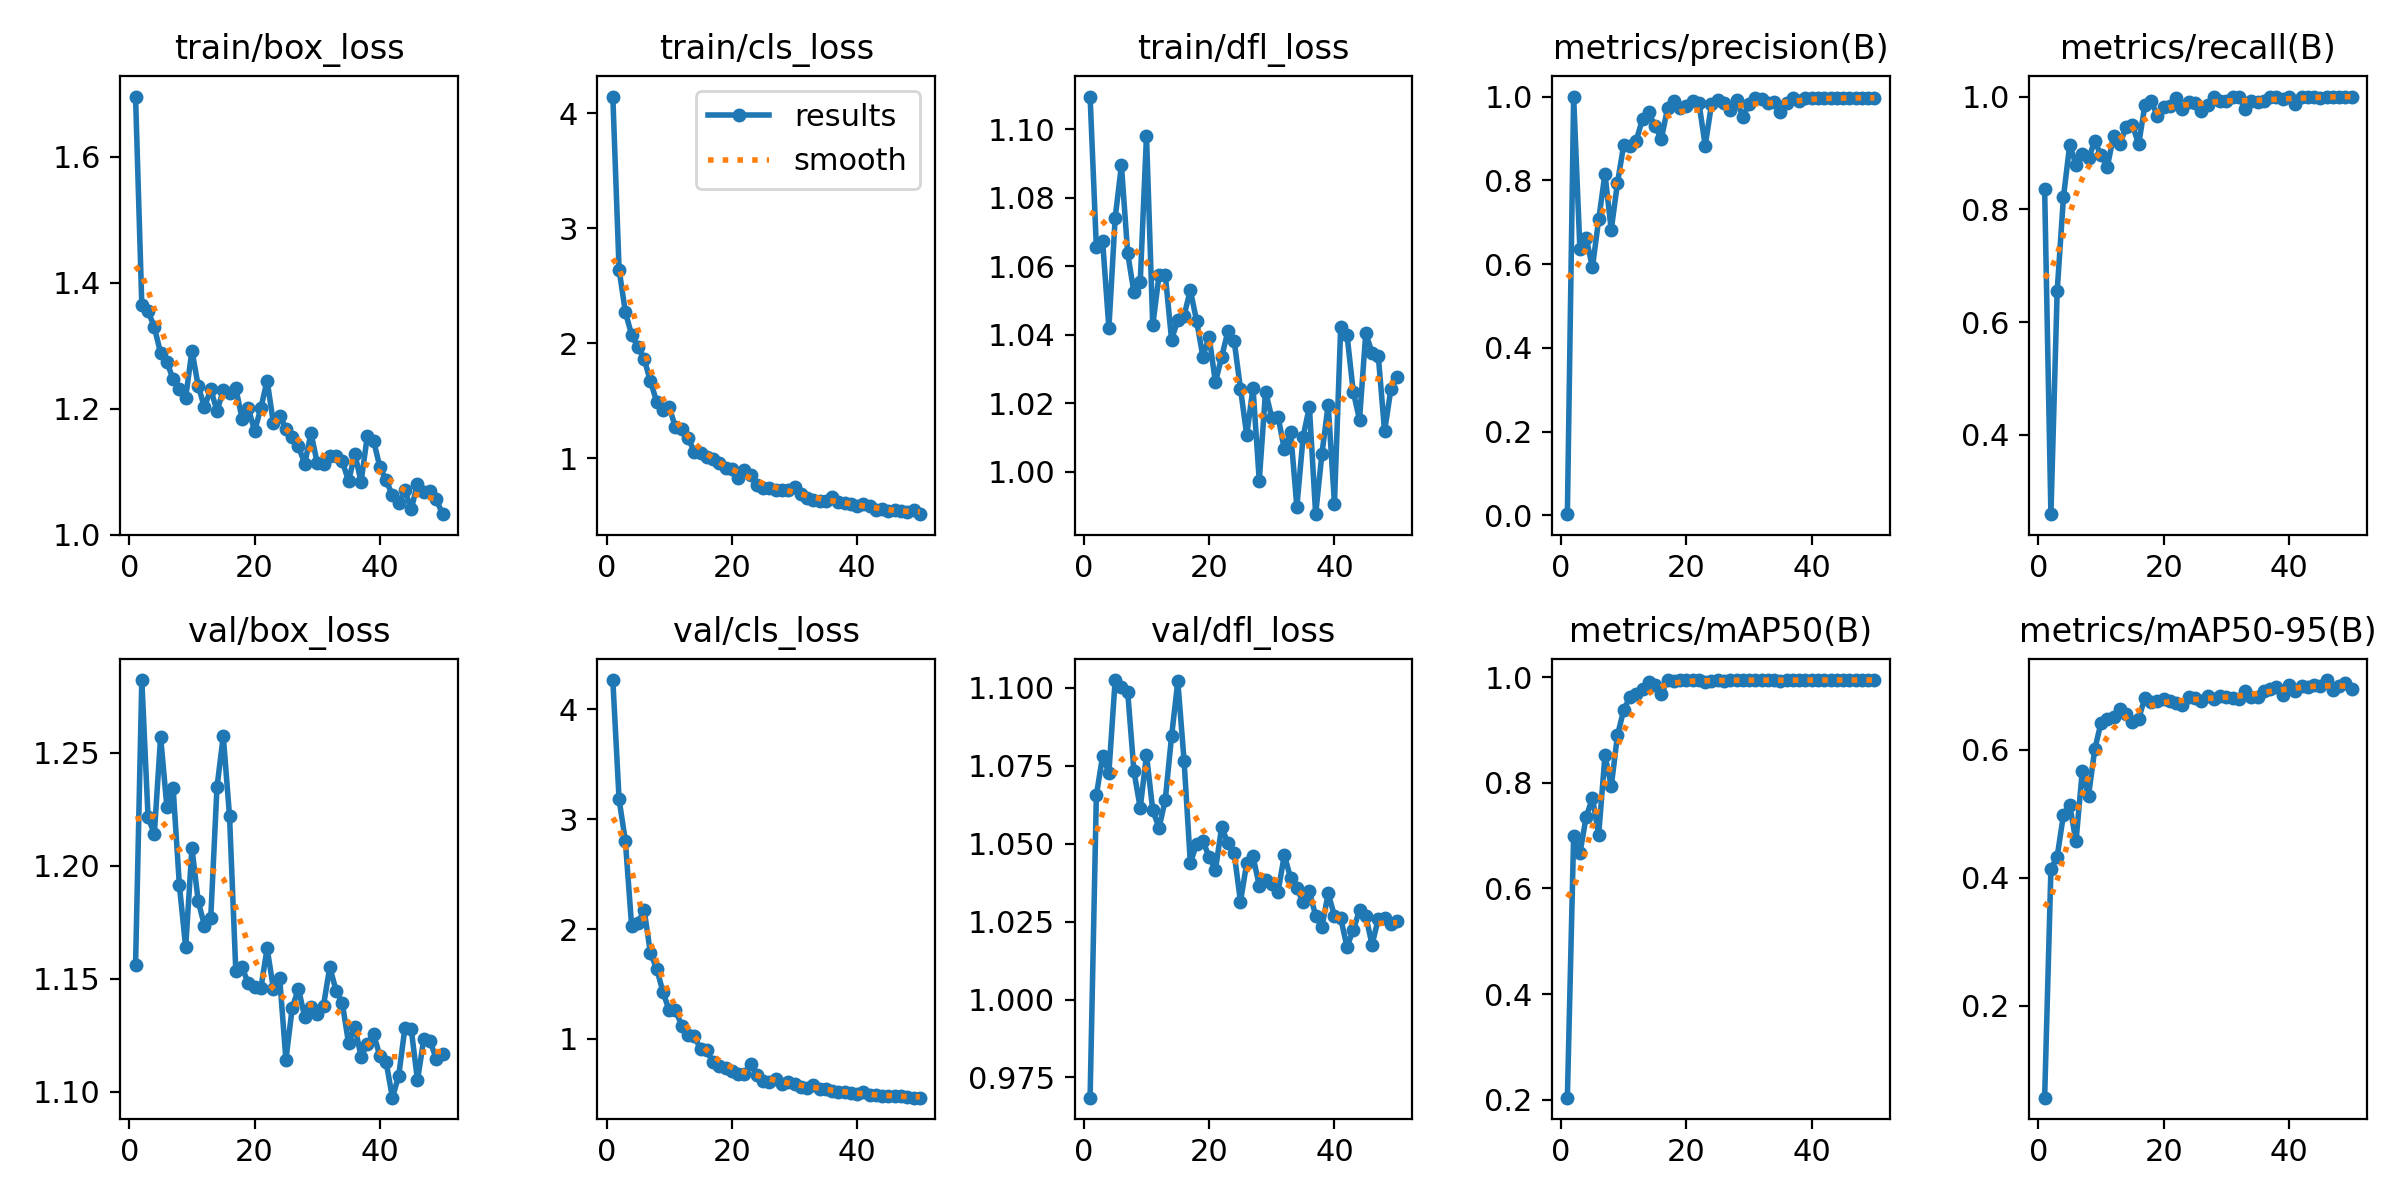

The file beside this chart, header and first rows:
epoch, time, train/box_loss, train/cls_loss, train/dfl_loss, metrics/precision(B), metrics/recall(B), metrics/mAP50(B), metrics/mAP50-95(B), val/box_loss, val/cls_loss, val/dfl_loss, lr/pg0, lr/pg1, lr/pg2
1, 243, 1.695, 4.145, 1.11, 0.00281, 0.8352, 0.2035, 0.05672, 1.156, 4.265, 0.9685, 0.0004085, 0.0004085, 0.0004085
2, 478.8, 1.364, 2.64, 1.065, 1, 0.2591, 0.6991, 0.4131, 1.282, 3.179, 1.066, 0.0008088, 0.0008088, 0.0008088
3, 769, 1.355, 2.271, 1.067, 0.6361, 0.6551, 0.6665, 0.4331, 1.221, 2.803, 1.078, 0.001193, 0.001193, 0.001193
4, 1003, 1.329, 2.072, 1.042, 0.6625, 0.8213, 0.7357, 0.4982, 1.214, 2.028, 1.073, 0.001176, 0.001176, 0.001176
5, 1236, 1.288, 1.967, 1.074, 0.5921, 0.9143, 0.7713, 0.5138, 1.257, 2.055, 1.103, 0.001151, 0.001151, 0.001151
6, 1467, 1.274, 1.86, 1.089, 0.7064, 0.8793, 0.7018, 0.4567, 1.226, 2.175, 1.1, 0.001126, 0.001126, 0.001126
7, 1700, 1.247, 1.67, 1.064, 0.8154, 0.8983, 0.8525, 0.566, 1.234, 1.782, 1.099, 0.001102, 0.001102, 0.001102
8, 1931, 1.231, 1.49, 1.052, 0.6818, 0.8901, 0.7933, 0.5281, 1.191, 1.64, 1.073, 0.001077, 0.001077, 0.001077
9, 2411, 1.218, 1.418, 1.055, 0.7939, 0.9207, 0.8906, 0.6005, 1.164, 1.428, 1.061, 0.001052, 0.001052, 0.001052
10, 2836, 1.292, 1.443, 1.098, 0.8853, 0.8959, 0.9384, 0.6423, 1.208, 1.259, 1.078, 0.001027, 0.001027, 0.001027
11, 3009, 1.236, 1.267, 1.043, 0.8823, 0.8751, 0.9634, 0.6478, 1.184, 1.261, 1.061, 0.001002, 0.001002, 0.001002
12, 3146, 1.203, 1.251, 1.057, 0.8947, 0.9304, 0.9679, 0.6506, 1.174, 1.121, 1.055, 0.0009778, 0.0009778, 0.0009778
13, 3283, 1.231, 1.177, 1.058, 0.9473, 0.9154, 0.9772, 0.663, 1.177, 1.04, 1.064, 0.000953, 0.000953, 0.000953
14, 3419, 1.196, 1.053, 1.039, 0.9622, 0.9457, 0.9909, 0.6563, 1.235, 1.026, 1.084, 0.0009283, 0.0009283, 0.0009283
15, 3555, 1.229, 1.044, 1.044, 0.9285, 0.95, 0.9862, 0.6437, 1.257, 0.9085, 1.102, 0.0009035, 0.0009035, 0.0009035
16, 3691, 1.225, 1.005, 1.046, 0.8991, 0.9152, 0.9692, 0.6481, 1.222, 0.8959, 1.077, 0.0008787, 0.0008787, 0.0008787
17, 3826, 1.232, 0.9928, 1.053, 0.9728, 0.9844, 0.9946, 0.6809, 1.154, 0.7866, 1.044, 0.000854, 0.000854, 0.000854
18, 3961, 1.184, 0.9611, 1.044, 0.9882, 0.9913, 0.9926, 0.6752, 1.155, 0.756, 1.05, 0.0008293, 0.0008293, 0.0008293
19, 4096, 1.201, 0.9121, 1.034, 0.9728, 0.9656, 0.995, 0.6764, 1.148, 0.7327, 1.051, 0.0008045, 0.0008045, 0.0008045
20, 4231, 1.165, 0.907, 1.039, 0.9778, 0.9823, 0.995, 0.6787, 1.146, 0.7049, 1.046, 0.0007797, 0.0007797, 0.0007797
21, 4365, 1.201, 0.8282, 1.026, 0.99, 0.9833, 0.9948, 0.6767, 1.146, 0.6772, 1.042, 0.000755, 0.000755, 0.000755
22, 4499, 1.245, 0.9, 1.034, 0.9845, 0.9978, 0.995, 0.6731, 1.164, 0.6848, 1.055, 0.0007302, 0.0007302, 0.0007302
23, 4634, 1.177, 0.8496, 1.041, 0.8826, 0.9774, 0.9908, 0.6705, 1.146, 0.7735, 1.05, 0.0007055, 0.0007055, 0.0007055
24, 4771, 1.189, 0.7674, 1.038, 0.9813, 0.9904, 0.9936, 0.6827, 1.15, 0.6745, 1.047, 0.0006808, 0.0006808, 0.0006808
25, 4907, 1.168, 0.7392, 1.024, 0.9908, 0.9891, 0.995, 0.6803, 1.114, 0.6173, 1.031, 0.000656, 0.000656, 0.000656
26, 5043, 1.155, 0.74, 1.011, 0.9854, 0.9743, 0.9932, 0.6758, 1.137, 0.608, 1.044, 0.0006312, 0.0006312, 0.0006312
27, 5178, 1.14, 0.7262, 1.025, 0.967, 0.9859, 0.995, 0.6834, 1.146, 0.6363, 1.046, 0.0006065, 0.0006065, 0.0006065
28, 5312, 1.113, 0.7234, 0.9973, 0.9911, 1, 0.995, 0.6794, 1.133, 0.5907, 1.037, 0.0005818, 0.0005818, 0.0005818
29, 5478, 1.161, 0.7264, 1.023, 0.9519, 0.9926, 0.995, 0.6836, 1.138, 0.6044, 1.038, 0.000557, 0.000557, 0.000557
30, 5613, 1.114, 0.7496, 1.016, 0.9826, 0.9924, 0.995, 0.6816, 1.135, 0.5908, 1.037, 0.0005322, 0.0005322, 0.0005322
31, 5748, 1.112, 0.6903, 1.016, 0.9963, 1, 0.995, 0.68, 1.138, 0.5652, 1.035, 0.0005075, 0.0005075, 0.0005075
32, 5886, 1.125, 0.6497, 1.006, 0.9951, 1, 0.995, 0.6787, 1.155, 0.5571, 1.046, 0.0004827, 0.0004827, 0.0004827
33, 6026, 1.125, 0.6359, 1.012, 0.9843, 0.978, 0.9948, 0.6912, 1.145, 0.579, 1.039, 0.000458, 0.000458, 0.000458
34, 6164, 1.117, 0.6284, 0.9897, 0.9866, 0.9928, 0.995, 0.683, 1.139, 0.548, 1.036, 0.0004332, 0.0004332, 0.0004332
35, 6298, 1.085, 0.6241, 1.01, 0.9639, 0.9897, 0.9928, 0.683, 1.121, 0.5492, 1.031, 0.0004085, 0.0004085, 0.0004085
36, 6435, 1.128, 0.6571, 1.019, 0.9835, 0.9928, 0.995, 0.6909, 1.129, 0.5224, 1.035, 0.0003837, 0.0003837, 0.0003837
37, 6569, 1.084, 0.6182, 0.9875, 0.9967, 1, 0.995, 0.6954, 1.116, 0.5147, 1.027, 0.000359, 0.000359, 0.000359
38, 6705, 1.157, 0.6075, 1.005, 0.9898, 0.9984, 0.995, 0.6975, 1.121, 0.5143, 1.023, 0.0003343, 0.0003343, 0.0003343
39, 6936, 1.149, 0.5985, 1.02, 0.9954, 0.9951, 0.995, 0.6858, 1.126, 0.5073, 1.034, 0.0003095, 0.0003095, 0.0003095
40, 7154, 1.107, 0.5857, 0.9907, 0.9958, 1, 0.995, 0.7004, 1.116, 0.5024, 1.027, 0.0002848, 0.0002848, 0.0002848
41, 7577, 1.086, 0.6001, 1.042, 0.9956, 0.986, 0.995, 0.6922, 1.113, 0.5139, 1.026, 0.00026, 0.00026, 0.00026
42, 7820, 1.062, 0.5815, 1.04, 0.9968, 1, 0.995, 0.7001, 1.097, 0.4916, 1.017, 0.0002352, 0.0002352, 0.0002352
43, 8069, 1.05, 0.5487, 1.023, 0.9968, 1, 0.995, 0.6974, 1.107, 0.4867, 1.022, 0.0002105, 0.0002105, 0.0002105
44, 8314, 1.07, 0.5541, 1.015, 0.9964, 0.9999, 0.995, 0.7012, 1.128, 0.484, 1.029, 0.0001857, 0.0001857, 0.0001857
45, 8553, 1.04, 0.5365, 1.04, 0.9954, 0.9979, 0.995, 0.6992, 1.128, 0.4817, 1.027, 0.000161, 0.000161, 0.000161
46, 8799, 1.081, 0.5471, 1.035, 0.9964, 0.9986, 0.995, 0.7087, 1.105, 0.4826, 1.018, 0.0001363, 0.0001363, 0.0001363
47, 9041, 1.068, 0.535, 1.034, 0.9973, 1, 0.995, 0.6938, 1.123, 0.4803, 1.026, 0.0001115, 0.0001115, 0.0001115
48, 9284, 1.069, 0.529, 1.012, 0.9971, 1, 0.995, 0.6991, 1.123, 0.4749, 1.026, 8.675e-05, 8.675e-05, 8.675e-05
49, 9528, 1.056, 0.5457, 1.024, 0.9968, 1, 0.995, 0.7041, 1.114, 0.4669, 1.024, 6.2e-05, 6.2e-05, 6.2e-05
50, 9769, 1.033, 0.5117, 1.028, 0.997, 1, 0.995, 0.6949, 1.117, 0.4659, 1.025, 3.725e-05, 3.725e-05, 3.725e-05
